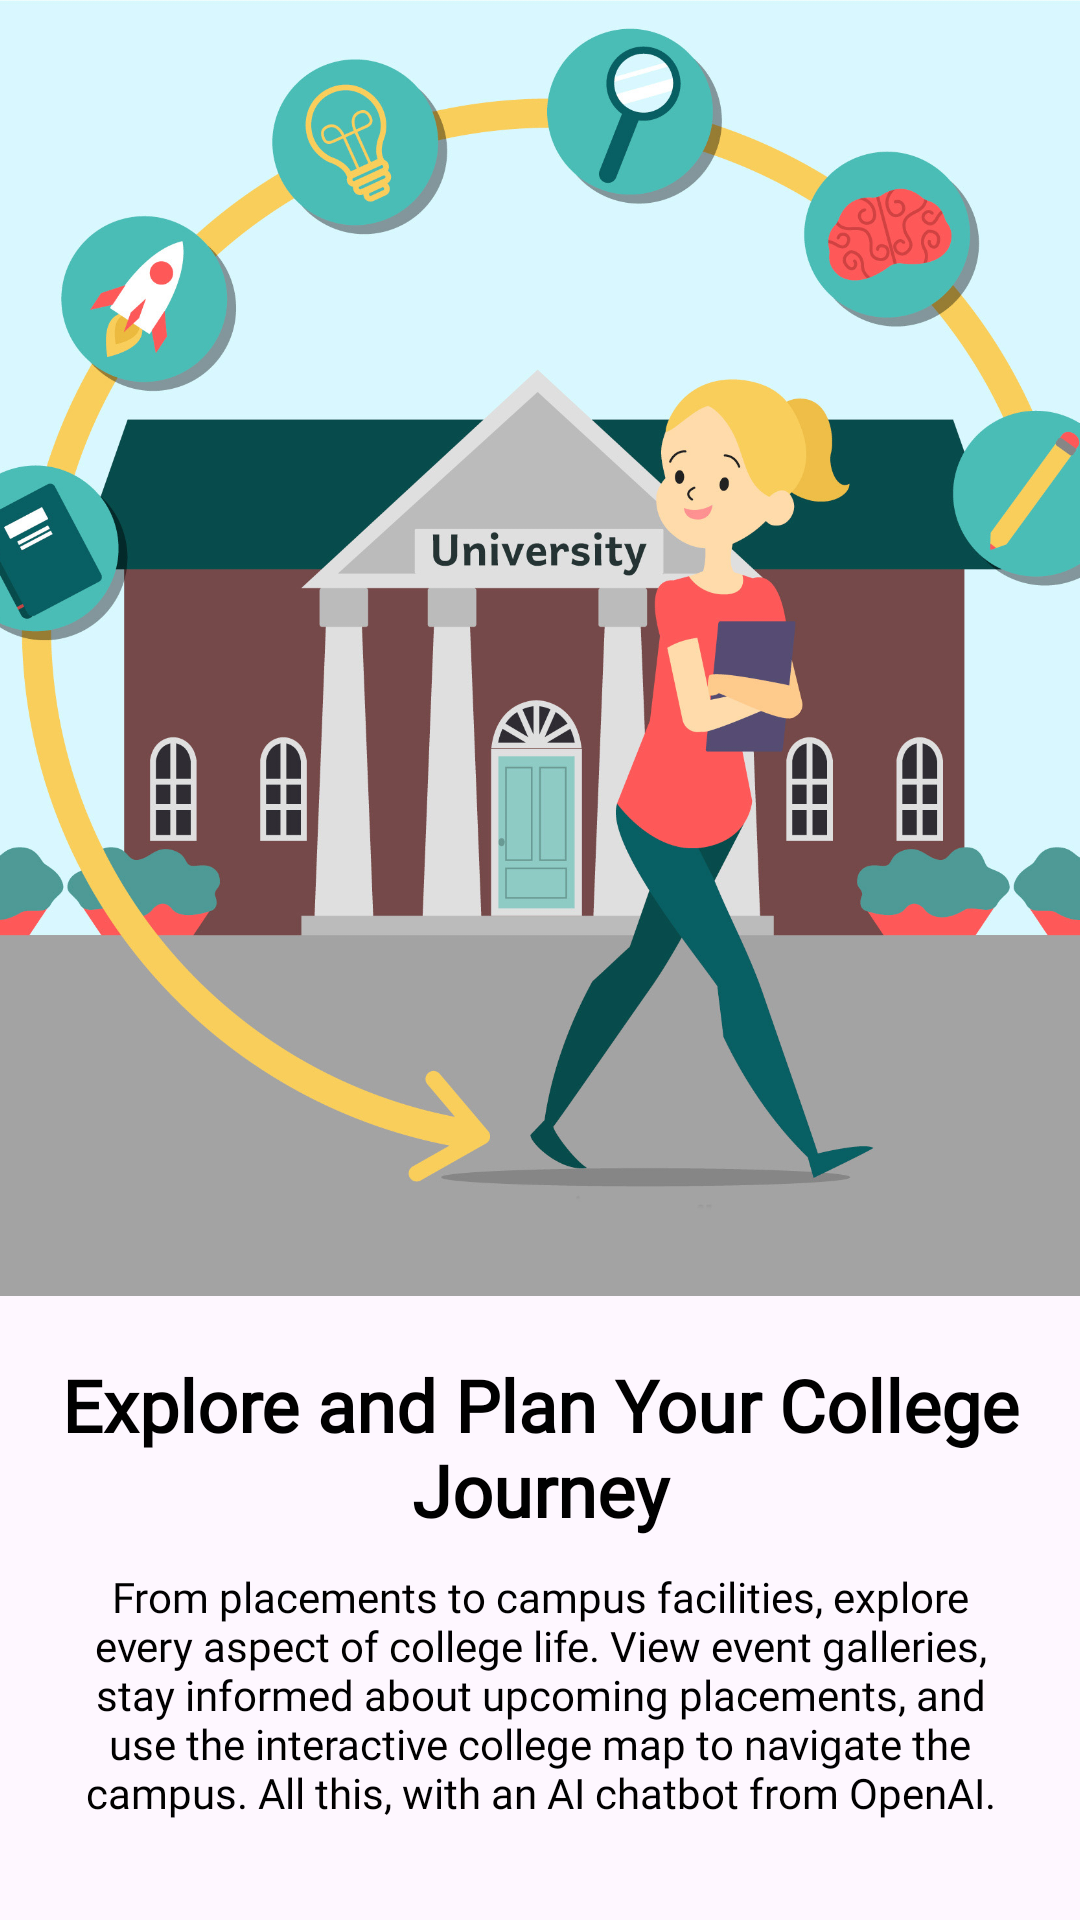

Write the Android layout XML for this screen, with the resource values it uses.
<!-- AndroidManifest.xml: application theme Theme.CollegeHub -->
<!-- res/layout/fragment_intro3.xml -->
<?xml version="1.0" encoding="utf-8"?>
<androidx.constraintlayout.widget.ConstraintLayout xmlns:android="http://schemas.android.com/apk/res/android"
    xmlns:app="http://schemas.android.com/apk/res-auto"
    xmlns:tools="http://schemas.android.com/tools"
    android:layout_width="match_parent"
    android:layout_height="match_parent">

    <ImageView
        android:id="@+id/introfrag1_img1"
        android:layout_width="0dp"
        android:layout_height="432dp"
        android:src="@drawable/introfrag3_img"
        android:scaleType="centerCrop"
        app:layout_constraintEnd_toEndOf="parent"
        app:layout_constraintStart_toStartOf="parent"
        app:layout_constraintTop_toTopOf="parent" />


    <TextView
        android:id="@+id/introfrag1_tv1"
        android:layout_width="0dp"
        android:layout_height="wrap_content"
        android:textFontWeight="600"
        android:text="Explore and Plan Your College Journey"
        android:layout_marginStart="20dp"
        android:layout_marginEnd="20dp"
        android:gravity="center_horizontal"
        android:textSize="24sp"
        android:fontFamily="@font/poppins_semibold"
        app:layout_constraintEnd_toEndOf="parent"
        app:layout_constraintStart_toStartOf="parent"
        android:layout_marginTop="20dp"
        android:textColor="@color/black"
        app:layout_constraintTop_toBottomOf="@id/introfrag1_img1" />

    <TextView
        android:id="@+id/introfrag1_tv2"
        android:layout_width="0dp"
        android:layout_height="wrap_content"
        android:text="From placements to campus facilities, explore every aspect of college life. View event galleries, stay informed about upcoming placements, and use the interactive college map to navigate the campus. All this, with an AI chatbot from OpenAI."
        android:textSize="14sp"
        android:layout_marginTop="10dp"
        android:layout_marginStart="20dp"
        android:layout_marginEnd="20dp"
        android:fontFamily="@font/poppins_regular"
        android:gravity="center"
        app:layout_constraintEnd_toEndOf="parent"
        app:layout_constraintStart_toStartOf="parent"
        android:textColor="@color/black"
        app:layout_constraintTop_toBottomOf="@id/introfrag1_tv1" />
</androidx.constraintlayout.widget.ConstraintLayout>
<!-- resources referenced by this layout -->
<resources>
  <color name="black">#FF000000</color>
  <!-- drawable introfrag3_img: jpg bitmap (drawable, 309351 bytes) -->
  <style name="Theme.CollegeHub" parent="Base.Theme.CollegeHub">
  
      </style>
  <style name="Base.Theme.CollegeHub" parent="Theme.Material3.DayNight.NoActionBar">
          
          
          <item name="android:windowLightStatusBar">true</item>
          <item name="android:statusBarColor">@color/lightBlue</item>
      </style>
  <color name="lightBlue">#e7e8fb</color>
</resources>
